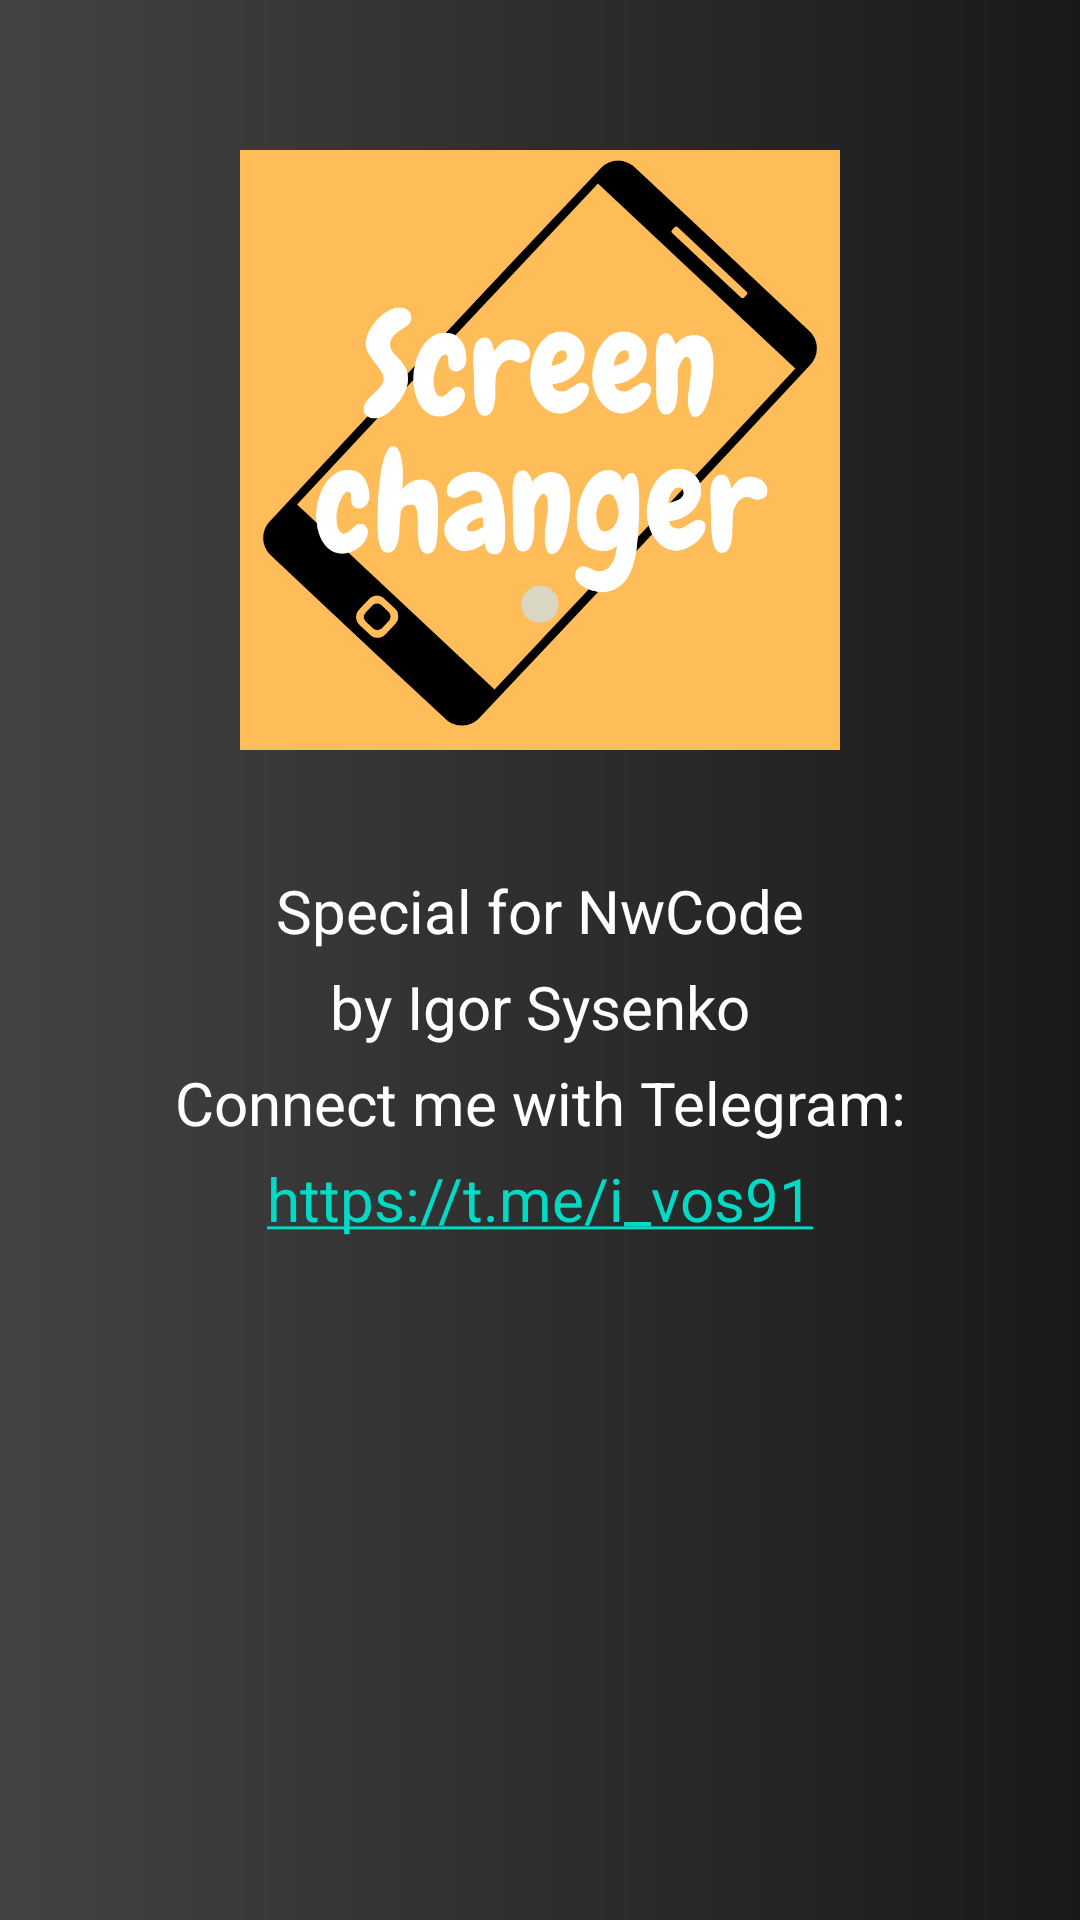

The Android layout XML behind this screen, and the referenced resources:
<!-- AndroidManifest.xml: application theme Theme.ScreenChanger -->
<!-- res/layout/fragment_about.xml -->
<?xml version="1.0" encoding="utf-8"?>
<androidx.constraintlayout.widget.ConstraintLayout xmlns:android="http://schemas.android.com/apk/res/android"
    xmlns:tools="http://schemas.android.com/tools"
    android:layout_width="match_parent"
    android:layout_height="match_parent"
    xmlns:app="http://schemas.android.com/apk/res-auto"
    android:background="@drawable/bg_main"
    tools:context=".presentation.fragments.AboutFragment">

    <ImageView
        android:id="@+id/ivLogoSplash"
        android:layout_width="@dimen/image_logo"
        android:layout_height="@dimen/image_logo"
        android:layout_marginTop="50dp"
        android:src="@drawable/ic_logo"
        app:layout_constraintStart_toStartOf="parent"
        app:layout_constraintEnd_toEndOf="parent"
        app:layout_constraintTop_toTopOf="parent"/>

    <TextView
        android:id="@+id/tvSpecial"
        android:layout_width="wrap_content"
        android:layout_height="wrap_content"
        android:text="Special for NwCode"
        android:textColor="@color/white"
        android:textSize="20sp"
        android:layout_marginTop="40dp"
        app:layout_constraintStart_toStartOf="parent"
        app:layout_constraintEnd_toEndOf="parent"
        app:layout_constraintTop_toBottomOf="@+id/ivLogoSplash" />

    <TextView
        android:id="@+id/tvBy"
        android:layout_width="wrap_content"
        android:layout_height="wrap_content"
        android:text="by Igor Sysenko"
        android:textColor="@color/white"
        android:textSize="20sp"
        android:layout_marginTop="5dp"
        app:layout_constraintStart_toStartOf="parent"
        app:layout_constraintEnd_toEndOf="parent"
        app:layout_constraintTop_toBottomOf="@+id/tvSpecial" />

    <TextView
        android:id="@+id/tvConnect"
        android:layout_width="wrap_content"
        android:layout_height="wrap_content"
        android:text="Connect me with Telegram:"
        android:textColor="@color/white"
        android:textSize="20sp"
        android:layout_marginTop="5dp"
        app:layout_constraintStart_toStartOf="parent"
        app:layout_constraintEnd_toEndOf="parent"
        app:layout_constraintTop_toBottomOf="@+id/tvBy" />

    <TextView
        android:id="@+id/tvLink"
        android:layout_width="wrap_content"
        android:layout_height="wrap_content"
        android:text="https://t.me/i_vos91"
        android:textColor="@color/white"
        android:textSize="20sp"
        android:layout_marginTop="5dp"
        android:autoLink="web"
        app:layout_constraintStart_toStartOf="parent"
        app:layout_constraintEnd_toEndOf="parent"
        app:layout_constraintTop_toBottomOf="@+id/tvConnect" />

</androidx.constraintlayout.widget.ConstraintLayout>
<!-- resources referenced by this layout -->
<resources>
  <color name="white">#FFFFFFFF</color>
  <dimen name="image_logo">200dp</dimen>
  <!-- drawable bg_main (drawable) -->
  <?xml version="1.0" encoding="utf-8"?>
  <shape xmlns:android="http://schemas.android.com/apk/res/android">
  
      <gradient android:startColor="#434343"
          android:endColor="@color/main_black"/>
  </shape>
  <!-- drawable ic_logo: png bitmap (drawable, 89241 bytes) -->
  <style name="Theme.ScreenChanger" parent="Theme.MaterialComponents.DayNight.NoActionBar">
          
          <item name="colorPrimary">@color/purple_500</item>
          <item name="colorPrimaryVariant">@color/purple_700</item>
          <item name="colorOnPrimary">@color/white</item>
          
          <item name="colorSecondary">@color/teal_200</item>
          <item name="colorSecondaryVariant">@color/teal_700</item>
          <item name="colorOnSecondary">@color/black</item>
          
          <item name="android:statusBarColor">@color/main_black</item>
          <item name="android:windowLightStatusBar">false</item>
          
      </style>
  <color name="main_black">#191919</color>
  <color name="purple_500">#FF6200EE</color>
  <color name="purple_700">#FF3700B3</color>
  <color name="teal_200">#FF03DAC5</color>
  <color name="teal_700">#FF018786</color>
  <color name="black">#FF000000</color>
</resources>
